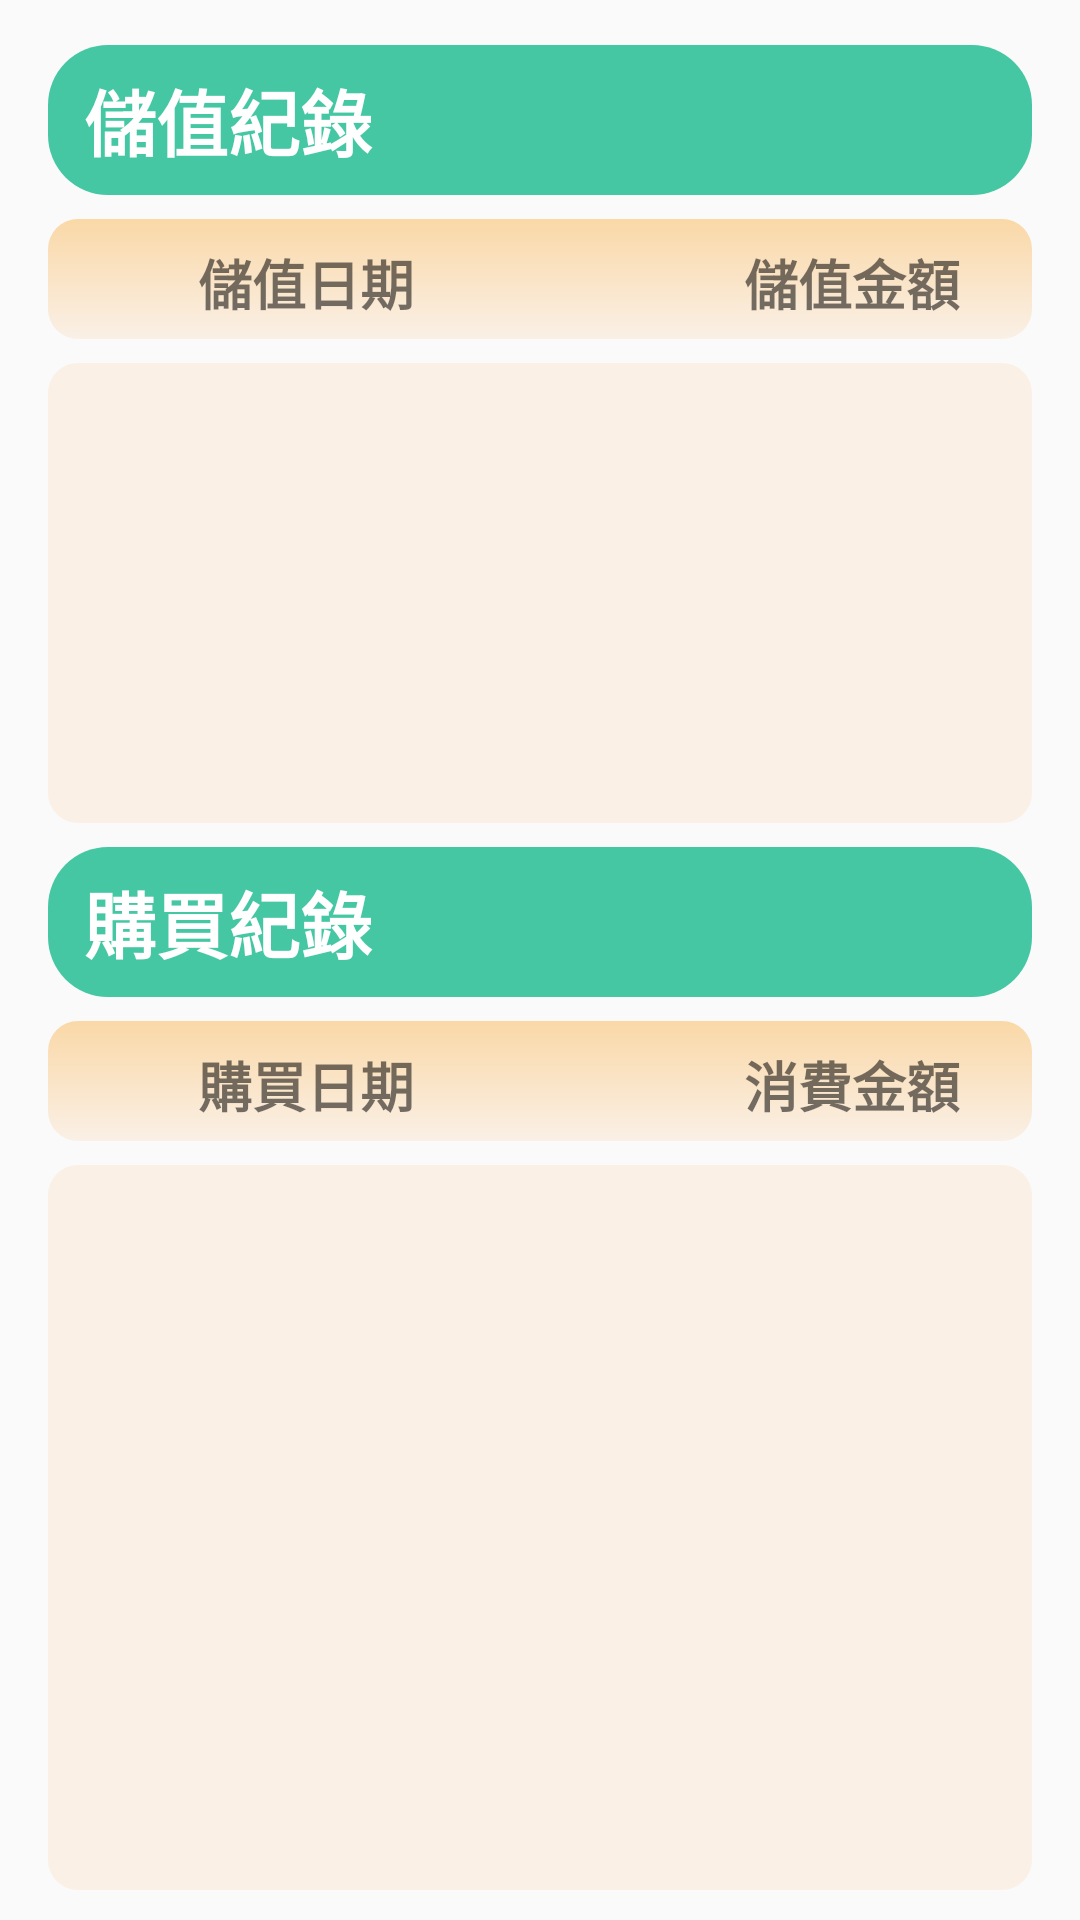

The Android layout XML behind this screen, and the referenced resources:
<!-- AndroidManifest.xml: application theme Theme.AppCompat.Light.NoActionBar -->
<!-- res/layout/fragment_record.xml -->
<?xml version="1.0" encoding="utf-8"?>

<androidx.constraintlayout.widget.ConstraintLayout xmlns:android="http://schemas.android.com/apk/res/android"
    xmlns:app="http://schemas.android.com/apk/res-auto"
    xmlns:tools="http://schemas.android.com/tools"
    android:layout_width="match_parent"
    android:layout_height="match_parent"
    tools:context=".ui.record.RecordFragment">


    <LinearLayout
        android:layout_width="match_parent"
        android:layout_height="match_parent"
        android:orientation="vertical">

        <androidx.constraintlayout.widget.ConstraintLayout
            android:layout_width="match_parent"
            android:layout_height="match_parent"
            android:layout_weight="4">

            <TextView
                android:id="@+id/textView22"
                android:layout_width="match_parent"
                android:layout_height="50dp"
                android:layout_marginStart="16dp"
                android:layout_marginLeft="16dp"
                android:layout_marginTop="15dp"
                android:layout_marginEnd="16dp"
                android:layout_marginRight="16dp"
                android:background="@drawable/button_rounde4"
                android:gravity="center_vertical"
                android:text="  儲值紀錄"
                android:textColor="#fff"
                android:textSize="24sp"
                android:textStyle="bold"
                app:layout_constraintEnd_toEndOf="parent"
                app:layout_constraintStart_toStartOf="parent"
                app:layout_constraintTop_toTopOf="parent" />

            <LinearLayout
                android:id="@+id/linearLayout"
                android:layout_width="match_parent"
                android:layout_height="40dp"
                android:layout_marginStart="16dp"
                android:layout_marginLeft="16dp"
                android:layout_marginTop="8dp"
                android:layout_marginEnd="16dp"
                android:layout_marginRight="16dp"
                android:background="@drawable/button_rounde10"
                android:orientation="horizontal"
                app:layout_constraintEnd_toEndOf="parent"
                app:layout_constraintStart_toStartOf="parent"
                app:layout_constraintTop_toBottomOf="@+id/textView22">

                <TextView
                    android:layout_width="wrap_content"
                    android:layout_height="wrap_content"
                    android:layout_marginStart="50dp"
                    android:layout_marginLeft="20dp"
                    android:layout_marginTop="8dp"
                    android:text="儲值日期"
                    android:textSize="18dp"
                    android:textStyle="bold" />


                <TextView
                    android:layout_width="wrap_content"
                    android:layout_height="wrap_content"
                    android:layout_marginStart="110dp"
                    android:layout_marginLeft="10dp"
                    android:layout_marginTop="8dp"
                    android:layout_marginRight="10dp"
                    android:text="儲值金額"
                    android:textSize="18dp"
                    android:textStyle="bold" />


            </LinearLayout>

            <ScrollView
                android:id="@+id/scrolldeposit"
                android:layout_width="match_parent"
                android:layout_height="0dp"
                android:layout_marginStart="16dp"
                android:layout_marginLeft="16dp"
                android:layout_marginTop="8dp"
                android:layout_marginEnd="16dp"
                android:layout_marginRight="16dp"
                android:background="@drawable/button_rounde9"
                app:layout_constraintBottom_toBottomOf="parent"
                app:layout_constraintEnd_toEndOf="parent"
                app:layout_constraintStart_toStartOf="parent"
                app:layout_constraintTop_toBottomOf="@+id/linearLayout">

                <androidx.recyclerview.widget.RecyclerView
                    android:id="@+id/depositrecyView"
                    android:layout_width="match_parent"
                    android:layout_height="match_parent"
                    android:layout_margin="5dp"
                    android:layout_marginTop="5dp"
                    app:layout_constraintBottom_toBottomOf="parent"
                    app:layout_constraintEnd_toEndOf="parent"
                    app:layout_constraintHorizontal_bias="0.476"
                    app:layout_constraintStart_toStartOf="parent"
                    app:layout_constraintTop_toBottomOf="@+id/horizontalScrollView"
                    app:layout_constraintVertical_bias="0.0">

                </androidx.recyclerview.widget.RecyclerView>
            </ScrollView>
        </androidx.constraintlayout.widget.ConstraintLayout>

        <androidx.constraintlayout.widget.ConstraintLayout
            android:layout_width="match_parent"
            android:layout_height="match_parent"
            android:layout_weight="3">

            <TextView
                android:id="@+id/textView23"
                android:layout_width="0dp"
                android:layout_height="50dp"
                android:layout_marginStart="16dp"
                android:layout_marginLeft="16dp"
                android:layout_marginTop="8dp"
                android:layout_marginEnd="16dp"
                android:layout_marginRight="16dp"
                android:background="@drawable/button_rounde4"
                android:gravity="center_vertical"
                android:text="  購買紀錄"
                android:textColor="#fff"
                android:textSize="24sp"
                android:textStyle="bold"
                app:layout_constraintEnd_toEndOf="parent"
                app:layout_constraintStart_toStartOf="parent"
                app:layout_constraintTop_toTopOf="parent" />

            <LinearLayout
                android:id="@+id/linearLayout4"
                android:layout_width="match_parent"
                android:layout_height="40dp"
                android:layout_marginStart="16dp"
                android:layout_marginLeft="16dp"
                android:layout_marginTop="8dp"
                android:layout_marginEnd="16dp"
                android:layout_marginRight="16dp"
                android:background="@drawable/button_rounde10"
                android:orientation="horizontal"
                app:layout_constraintEnd_toEndOf="parent"
                app:layout_constraintStart_toStartOf="parent"
                app:layout_constraintTop_toBottomOf="@+id/textView23">

                <TextView
                    android:layout_width="wrap_content"
                    android:layout_height="wrap_content"
                    android:layout_marginStart="50dp"
                    android:layout_marginLeft="20dp"
                    android:layout_marginTop="8dp"
                    android:text="購買日期"
                    android:textSize="18dp"
                    android:textStyle="bold" />


                <TextView
                    android:layout_width="wrap_content"
                    android:layout_height="wrap_content"
                    android:layout_marginStart="110dp"
                    android:layout_marginLeft="10dp"
                    android:layout_marginTop="8dp"
                    android:layout_marginRight="10dp"
                    android:text="消費金額"
                    android:textSize="18dp"
                    android:textStyle="bold" />


            </LinearLayout>

            <ScrollView
                android:id="@+id/scrollpurchase"
                android:layout_width="0dp"
                android:layout_height="0dp"
                android:layout_marginStart="16dp"
                android:layout_marginLeft="16dp"
                android:layout_marginTop="8dp"
                android:layout_marginEnd="16dp"
                android:layout_marginRight="16dp"
                android:layout_marginBottom="10dp"
                android:background="@drawable/button_rounde9"
                app:layout_constraintBottom_toBottomOf="parent"
                app:layout_constraintEnd_toEndOf="parent"
                app:layout_constraintStart_toStartOf="parent"
                app:layout_constraintTop_toBottomOf="@+id/linearLayout4"
                tools:ignore="DuplicateIds">

                <androidx.recyclerview.widget.RecyclerView
                    android:id="@+id/purchaserecyView"
                    android:layout_width="match_parent"
                    android:layout_height="match_parent"
                    android:layout_margin="5dp"
                    android:layout_marginTop="5dp"
                    app:layout_constraintBottom_toBottomOf="parent"
                    app:layout_constraintEnd_toEndOf="parent"
                    app:layout_constraintHorizontal_bias="0.476"
                    app:layout_constraintStart_toStartOf="parent"
                    app:layout_constraintTop_toBottomOf="@+id/horizontalScrollView"
                    app:layout_constraintVertical_bias="0.0">

                </androidx.recyclerview.widget.RecyclerView>
            </ScrollView>
        </androidx.constraintlayout.widget.ConstraintLayout>
    </LinearLayout>

</androidx.constraintlayout.widget.ConstraintLayout>
<!-- resources referenced by this layout -->
<resources>
  <!-- drawable button_rounde10 (drawable-v24) -->
  <?xml version="1.0" encoding="utf-8"?>
  
  <selector xmlns:android="http://schemas.android.com/apk/res/android">
  
      
  
  
  
  
  
  
  
  
  
  
  
  
      
      <item android:color="@android:color/black">
          <shape android:shape="rectangle"  >
              <corners android:radius="10dip" />
              <stroke android:width="0dip" android:color="#01B468" />
              <gradient android:angle="-90" android:startColor="#FAD8A7" android:endColor="#FAF0E6"  />
          </shape>
      </item>
  
  </selector>
  <!-- drawable button_rounde4 (drawable-v24) -->
  <?xml version="1.0" encoding="utf-8"?>
  
  <selector xmlns:android="http://schemas.android.com/apk/res/android">
  
      
  
  
  
  
  
  
  
  
  
  
  
  
      
      <item android:color="@android:color/black">
          <shape android:shape="rectangle"  >
              <corners android:radius="20dip" />
              <stroke android:width="0dip" android:color="#01B468" />
              <gradient android:angle="-90" android:startColor="#45C7A4" android:endColor="#45C7A4" />
          </shape>
      </item>
  
  </selector>
  <!-- drawable button_rounde9 (drawable) -->
  <?xml version="1.0" encoding="utf-8"?>
  
  <selector xmlns:android="http://schemas.android.com/apk/res/android">
  
      
  
  
  
  
  
  
  
  
  
  
  
  
      
      <item android:color="@android:color/black">
          <shape android:shape="rectangle"  >
              <corners android:radius="10dip" />
              <stroke android:width="0dip" android:color="#01B468" />
              <gradient android:angle="-90" android:startColor="#FAF0E6" android:endColor="#FAF0E6"  />
          </shape>
      </item>
  
  </selector>
</resources>
